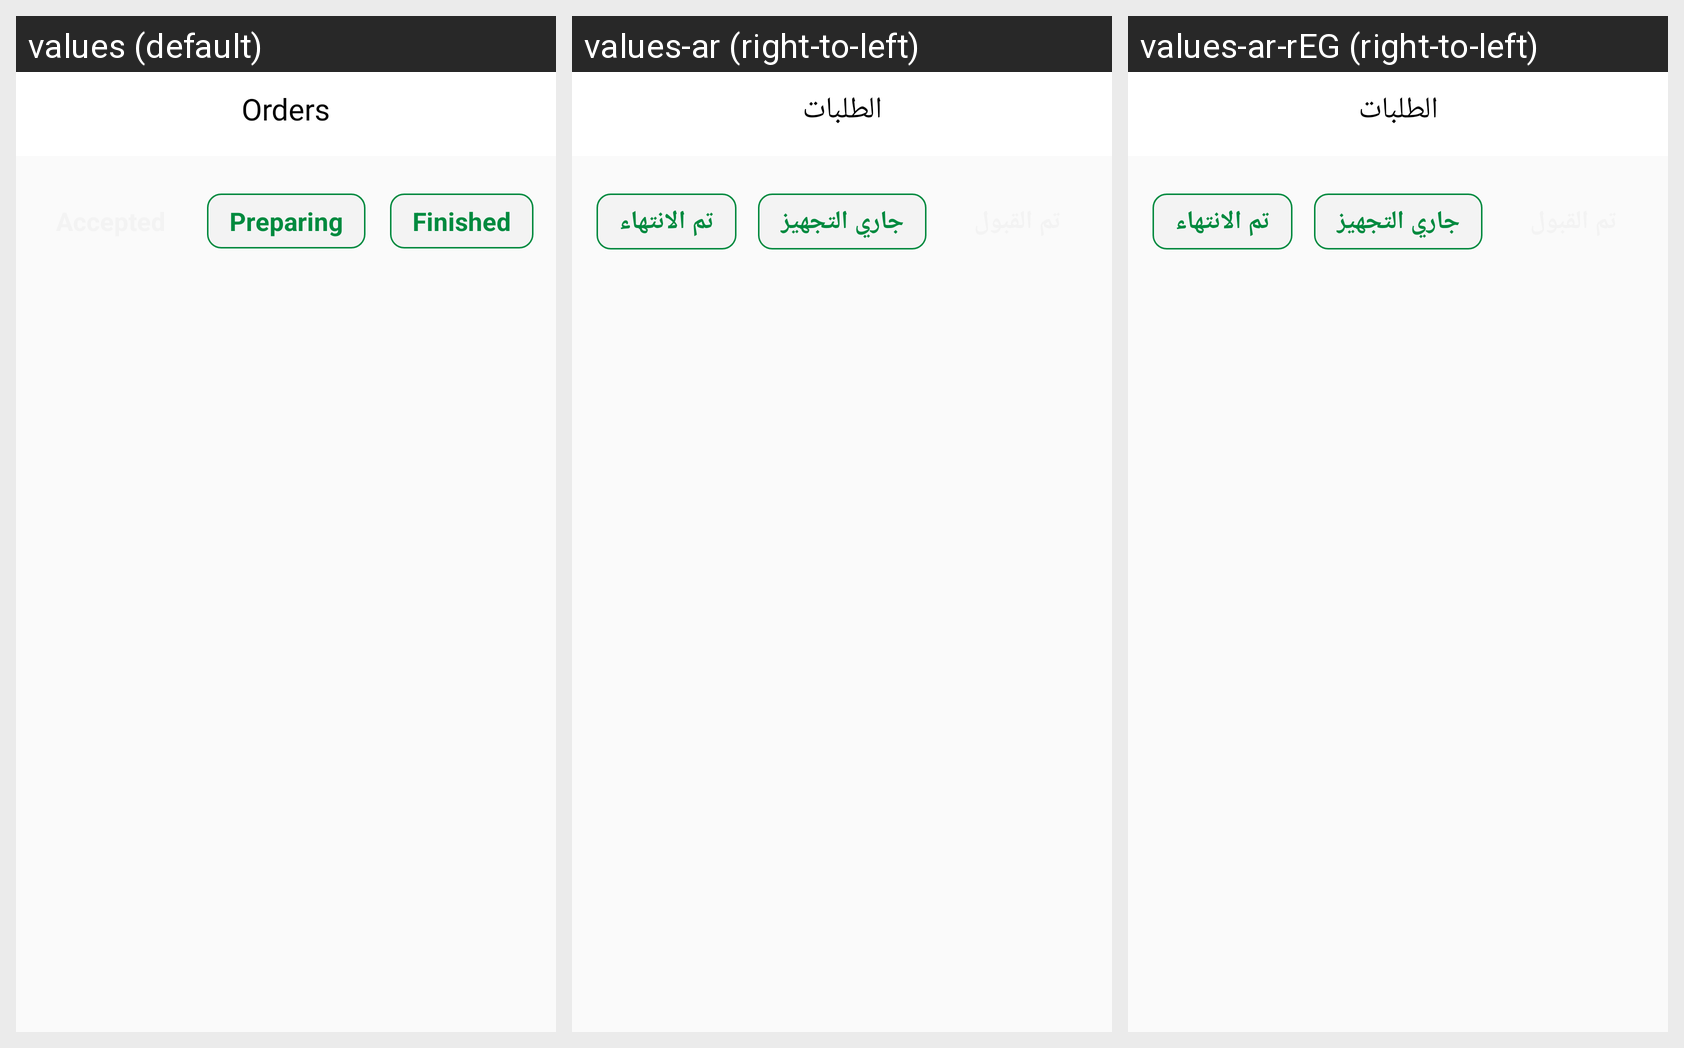

Here is an Android app screen in its default locale and in the app's own translations. Write out the translated-string differences for the strings that appear on this screen.
Android screen res/layout/activity_orders_.xml rendered under 3 locales, left to right: values (default), values-ar (right-to-left), values-ar-rEG (right-to-left). Device: Nexus 5 (rendered at 1080×1920; each locale shown at half size, 540×960, under a caption strip naming it); theme AppTheme.
Strings drawn on this screen, with the default value and each locale's value (text and hints the layout hard-codes, and strings that could not be matched under every locale, appear in the picture but are not listed):

Orders
  values: Orders
  values-ar: الطلبات
  values-ar-rEG: الطلبات

finished
  values: Finished
  values-ar: تم الانتهاء
  values-ar-rEG: تم الانتهاء

Preparing
  values: Preparing
  values-ar: جاري التجهيز
  values-ar-rEG: جاري التجهيز
